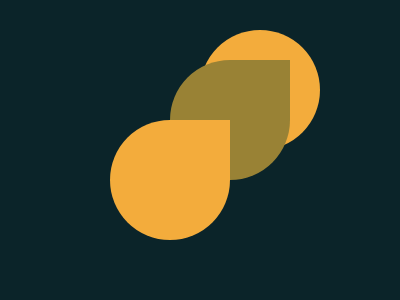

Give the HTML and CSS whose rendering is this image.

<!DOCTYPE html>
<html lang="en">
<head>
    <meta charset="UTF-8">
    <meta http-equiv="X-UA-Compatible" content="IE=edge">
    <meta name="viewport" content="width=device-width, initial-scale=1.0">
    <title>Document</title>
    <style>
body{
background: #0B2429;
margin: 0;
}
.drop {
position: absolute;
width: 120px;
height: 120px;
margin: 30px;
background: #F3AC3C;
}
.one {
border-radius:  50% 50% 50% 0 ;
margin-left: 200px
}
.two {
border-radius:  50% 0 50% 50%  ;
background: #998235;
top: 0px;
right: 0px;
}
.three{
border-radius:  50% 0 50% 50%  ;
margin: 60px 0px 0px -60px
}
    </style>
</head>
<body>
    <div class="drop one">
        <div class="drop two">
       <div class="drop three">
          </div>
          </div>
         </div>
</body>
</html>